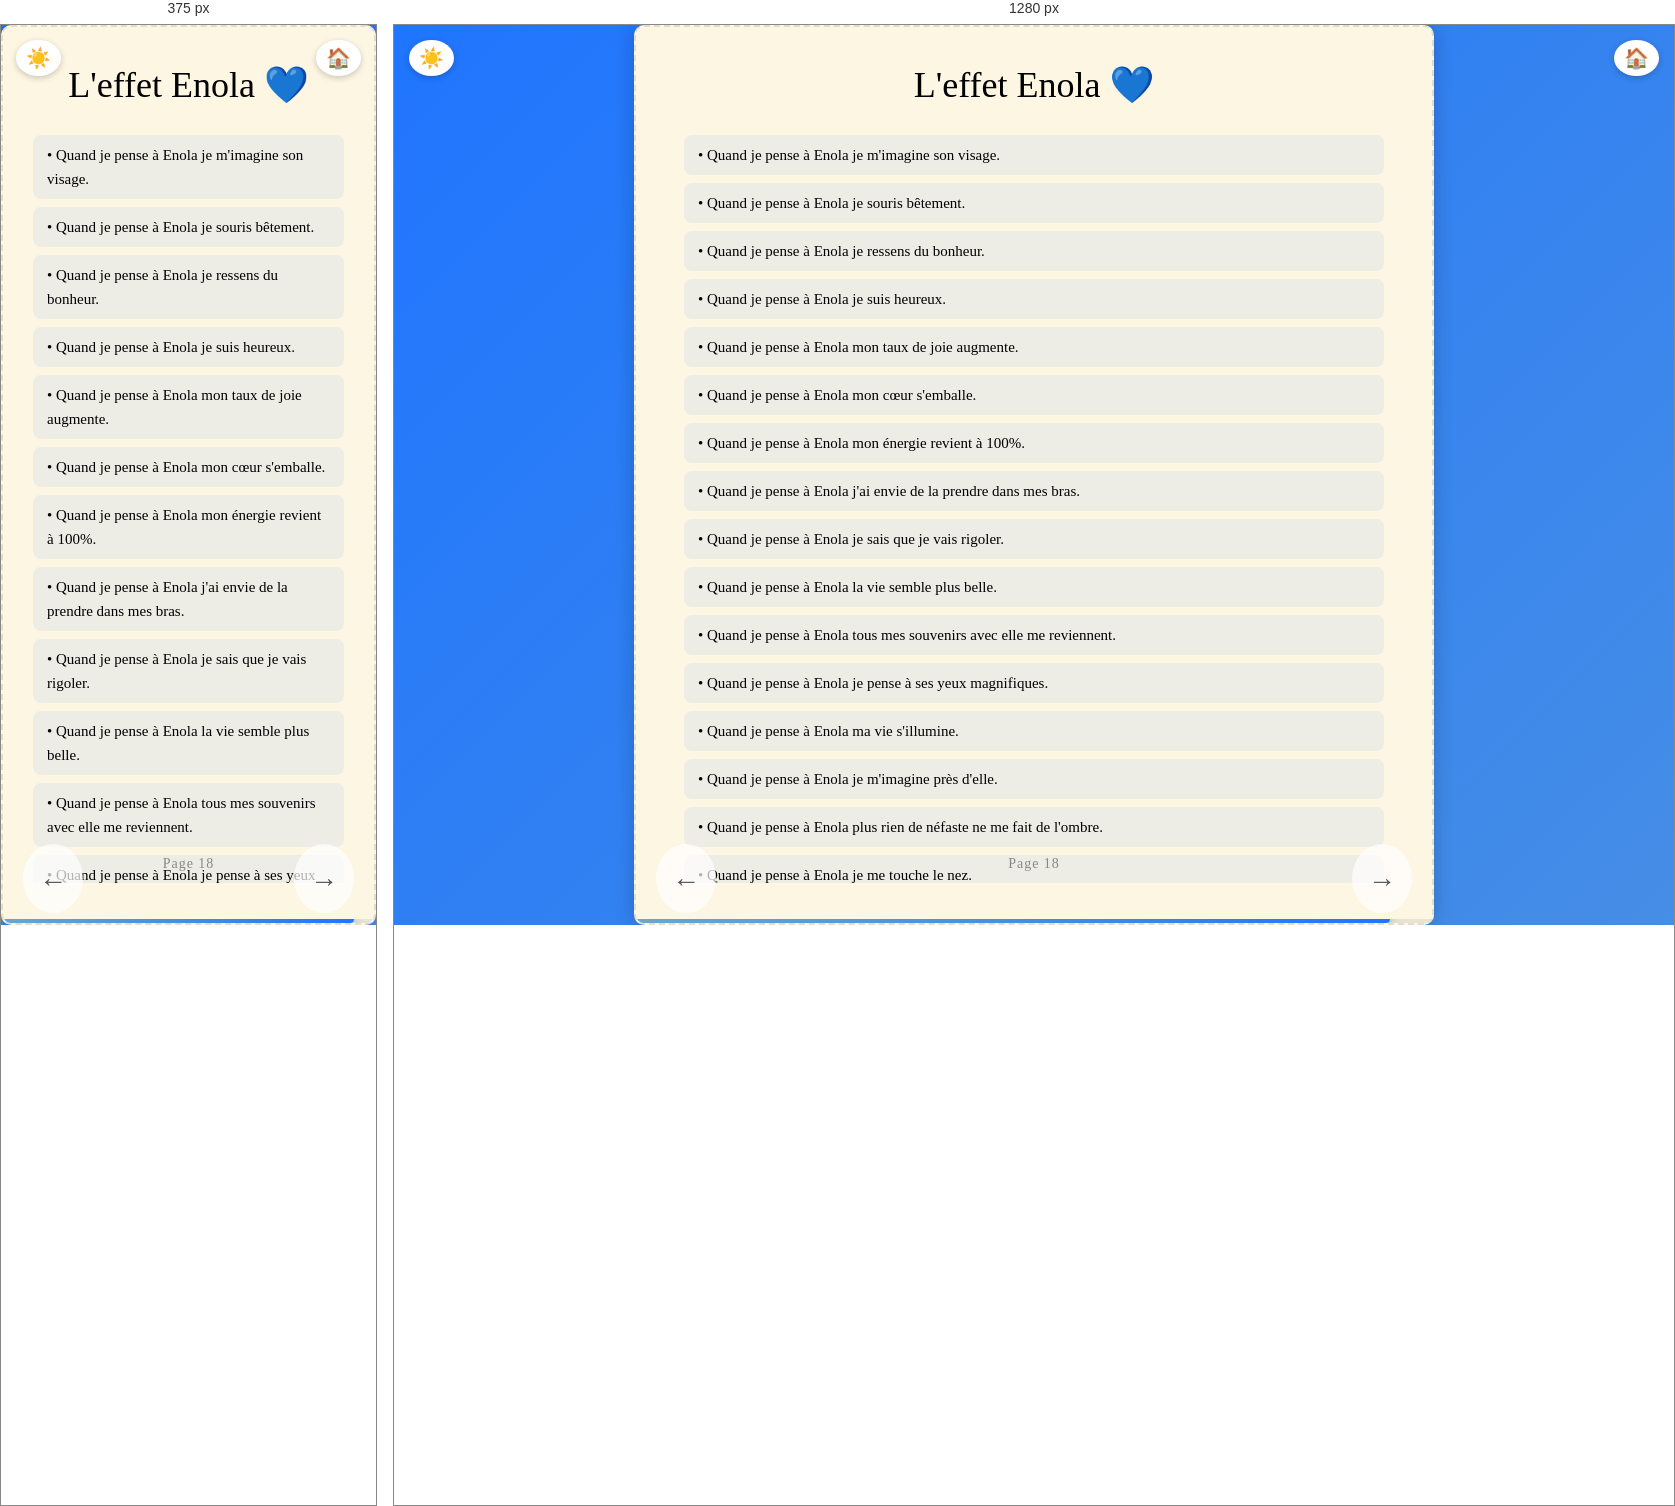
Rendered at 375 px and 1280 px, left to right.

<!-- file: page18.html -->
<!DOCTYPE html>
<html lang="fr">
<head>
  <meta charset="UTF-8" />
  <meta name="viewport" content="width=device-width, initial-scale=1.0" />
  <title>L'effet Enola</title>
  <link rel="stylesheet" href="../style.css" />
  <link href="https://fonts.googleapis.com/css2?family=Great+Vibes&display=swap" rel="stylesheet" />
  <style>
    .liste-raisons {
      max-width: 700px;
      width: 100%;
      display: flex;
      flex-direction: column;
      gap: 8px;
      overflow-y: hidden;
      padding: 0 10px;
    }
    .raison-item {
      background: rgba(31, 117, 254, 0.07);
      border-radius: 8px;
      padding: 8px 14px;
      text-align: left;
      font-size: 15px;
      opacity: 0;
      transform: translateY(10px);
      animation: fadeInItem 0.4s forwards;
    }
    .raison-item:nth-child(1)  { animation-delay: 0.05s; }
    .raison-item:nth-child(2)  { animation-delay: 0.1s; }
    .raison-item:nth-child(3)  { animation-delay: 0.15s; }
    .raison-item:nth-child(4)  { animation-delay: 0.2s; }
    .raison-item:nth-child(5)  { animation-delay: 0.25s; }
    .raison-item:nth-child(6)  { animation-delay: 0.3s; }
    .raison-item:nth-child(7)  { animation-delay: 0.35s; }
    .raison-item:nth-child(8)  { animation-delay: 0.4s; }
    .raison-item:nth-child(9)  { animation-delay: 0.45s; }
    .raison-item:nth-child(10) { animation-delay: 0.5s; }
    .raison-item:nth-child(11) { animation-delay: 0.55s; }
    .raison-item:nth-child(12) { animation-delay: 0.6s; }
    .raison-item:nth-child(13) { animation-delay: 0.65s; }
    .raison-item:nth-child(14) { animation-delay: 0.7s; }
    .raison-item:nth-child(15) { animation-delay: 0.75s; }
    .raison-item:nth-child(16) { animation-delay: 0.8s; }
    .raison-item:nth-child(17) { animation-delay: 0.85s; }
    @keyframes fadeInItem {
      to { opacity: 1; transform: translateY(0); }
    }
    body.dark-mode .raison-item {
      background: rgba(255, 255, 255, 0.05);
    }
  </style>
</head>
<body>
  <button id="toggle-dark" title="Changer le thème">☀️</button>
  <a href="page02.html" id="home-btn" title="Sommaire">🏠</a>
  <div class="page-blanche" style="position: relative; justify-content: flex-start; padding-top: 20px;">
    <h1 class="titre-classique">L'effet Enola 💙</h1>
    <div class="liste-raisons">
      <div class="raison-item">• Quand je pense à Enola je m'imagine son visage.</div>
      <div class="raison-item">• Quand je pense à Enola je souris bêtement.</div>
      <div class="raison-item">• Quand je pense à Enola je ressens du bonheur.</div>
      <div class="raison-item">• Quand je pense à Enola je suis heureux.</div>
      <div class="raison-item">• Quand je pense à Enola mon taux de joie augmente.</div>
      <div class="raison-item">• Quand je pense à Enola mon cœur s'emballe.</div>
      <div class="raison-item">• Quand je pense à Enola mon énergie revient à 100%.</div>
      <div class="raison-item">• Quand je pense à Enola j'ai envie de la prendre dans mes bras.</div>
      <div class="raison-item">• Quand je pense à Enola je sais que je vais rigoler.</div>
      <div class="raison-item">• Quand je pense à Enola la vie semble plus belle.</div>
      <div class="raison-item">• Quand je pense à Enola tous mes souvenirs avec elle me reviennent.</div>
      <div class="raison-item">• Quand je pense à Enola je pense à ses yeux magnifiques.</div>
      <div class="raison-item">• Quand je pense à Enola ma vie s'illumine.</div>
      <div class="raison-item">• Quand je pense à Enola je m'imagine près d'elle.</div>
      <div class="raison-item">• Quand je pense à Enola plus rien de néfaste ne me fait de l'ombre.</div>
      <div class="raison-item">• Quand je pense à Enola je me touche le nez.</div>
      <div class="raison-item">• Quand je pense à Enola je repense à tout ce qu'on s'est dit.</div>
    </div>
    <div class="numero-page" style="position: absolute; bottom: 20px; left: 50%; transform: translateX(-50%);">Page 18</div>
    <div class="progress-bar-container">
      <div class="progress-bar-fill" style="width: calc(18 / 19 * 100%)"></div>
    </div>
    <a href="page17.html" class="fleche-gauche">←</a>
    <a href="page19.html" class="fleche-droite">→</a>
  </div>
  <script>
    const btn = document.getElementById('toggle-dark');
    const dark = localStorage.getItem('dark') === 'true';
    if (dark) { document.body.classList.add('dark-mode'); btn.textContent = '🌙'; }
    btn.addEventListener('click', () => {
      document.body.classList.toggle('dark-mode');
      const isDark = document.body.classList.contains('dark-mode');
      btn.textContent = isDark ? '🌙' : '☀️';
      localStorage.setItem('dark', isDark);
    });
    document.querySelectorAll('a').forEach(link => {
      link.addEventListener('click', function (e) {
        const href = this.getAttribute('href');
        if (href && !href.startsWith('#') && !href.startsWith('javascript')) {
          e.preventDefault();
          document.body.classList.add('fade-out');
          setTimeout(() => { window.location.href = href; }, 600);
        }
      });
    });
  </script>
</body>
</html>


/* @media block from style.css */
@media (min-width: 768px) {
  .portrait-grid {
    grid-template-columns: 1fr 1fr;
  }
}